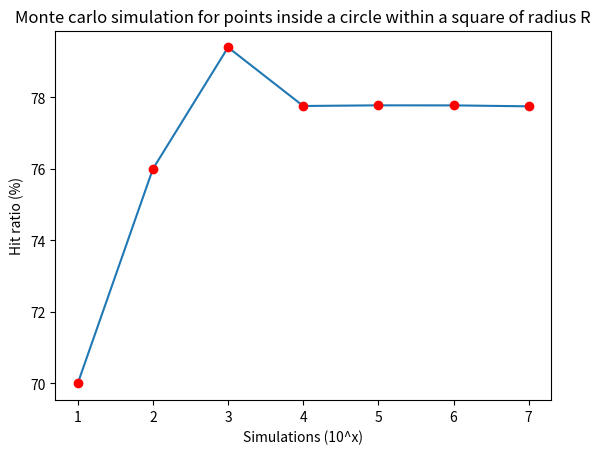

Recreate this plot in Python.
import numpy as np
import random
import math
import matplotlib.pyplot as plt
'''
Monte carlo simulation for randomly throwing darts at a dark board.
(Circle within a square)
'''

# N = 10000000 # 10 million
N = 1000
R = 1

def in_circle(x_p, y_p, r):

    d = math.sqrt((x_p ** 2) + (y_p ** 2))

    return d <= r

def run_monte_carlo_simulation():

    results = []
    for n in [10 ** p for p in range(6)]:
        print(n)

        hits = []
        for _ in range(n):
            x = random.randint(R * -100, R *100) / 100
            y = random.randint(R * -100, R *100) / 100
            hit = in_circle(x, y, R)
            hits.append(hit)

        ratio = (sum(hits) / len(hits)) * 100
        results.append((n, ratio))

    print(results)
    return results

if __name__ == "__main__":

    res = [(10, 70.0), (100, 76.0), (1000, 79.4), (10000, 77.75999999999999), (100000, 77.778), (1000000, 77.7767), (10000000, 77.75034)]
    x_val = [i + 1 for i, x in enumerate(res)]
    y_val = [y[1] for y in res]

    plt.plot(x_val, y_val)
    plt.plot(x_val,y_val,'or')
    plt.title("Monte carlo simulation for points inside a circle within a square of radius R")
    plt.xlabel("Simulations (10^x)")
    plt.ylabel("Hit ratio (%)")
    plt.show()